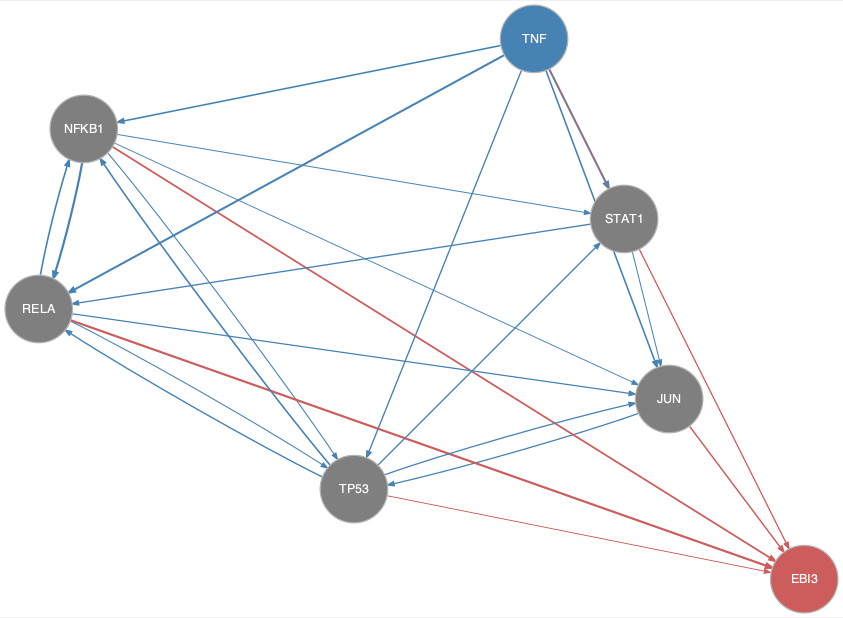

Source data for this figure (header and first rows):
from	to
JUN	TP53
NFKB1	JUN
NFKB1	RELA
NFKB1	STAT1
NFKB1	TP53
RELA	JUN
RELA	NFKB1
RELA	TP53
STAT1	JUN
STAT1	RELA
TNF	JUN
TNF	NFKB1
TNF	RELA
TNF	STAT1
TNF	TP53
TP53	JUN
TP53	NFKB1
TP53	RELA
TP53	STAT1
JUN	EBI3
NFKB1	EBI3
RELA	EBI3
STAT1	EBI3
TNF	EBI3
TP53	EBI3
